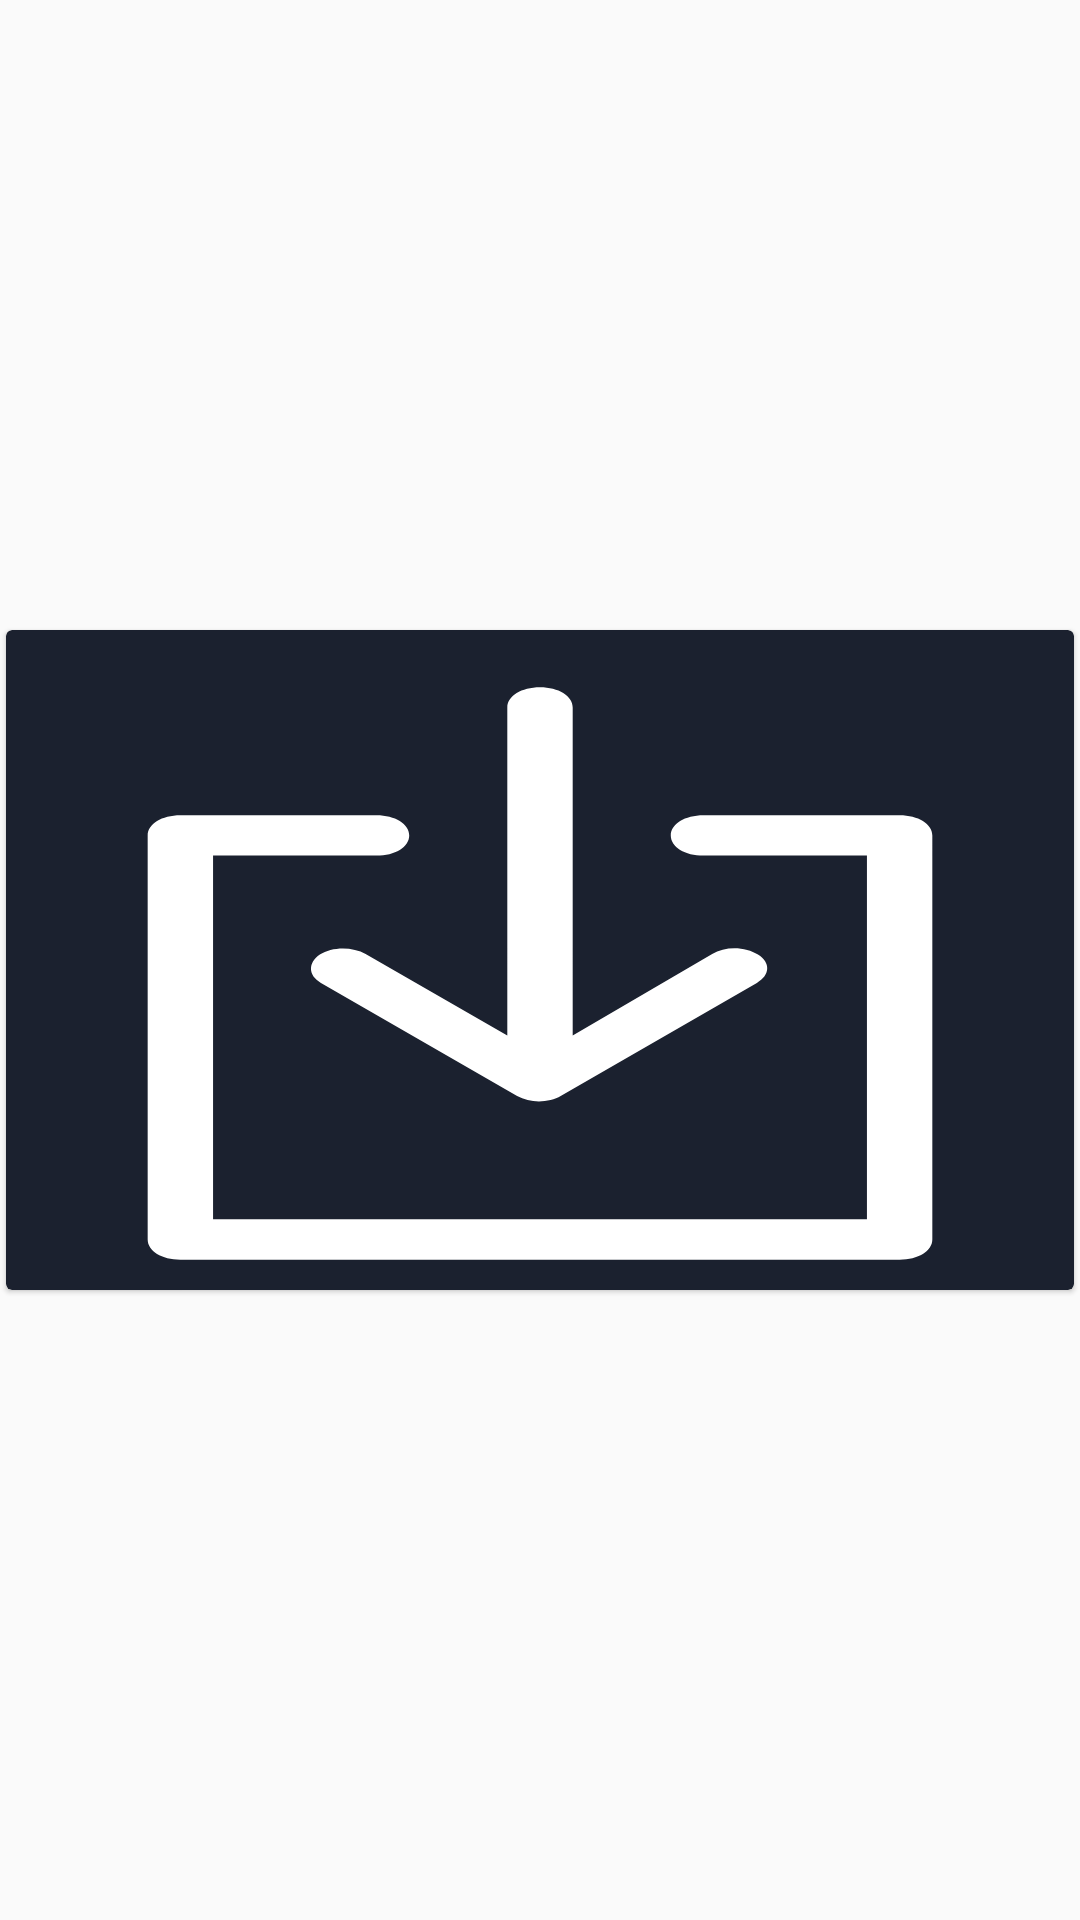

Android layout source for this screen:
<!-- AndroidManifest.xml: application theme AppTheme -->
<!-- res/layout/custom_list_view.xml -->
<?xml version="1.0" encoding="utf-8"?>
<androidx.constraintlayout.widget.ConstraintLayout xmlns:android="http://schemas.android.com/apk/res/android"
    xmlns:app="http://schemas.android.com/apk/res-auto"
    xmlns:tools="http://schemas.android.com/tools"
    android:orientation="vertical"
    android:layout_width="match_parent"
    android:layout_height="wrap_content"
    android:id="@+id/mainLayout"

    android:layout_marginTop="2dp">


    <androidx.cardview.widget.CardView
        app:cardBackgroundColor="@color/bk"
        android:id="@+id/cardView"
        android:layout_marginVertical="1dp"
        android:layout_marginHorizontal="2dp"
        app:cardCornerRadius="2dp"
        android:layout_width="match_parent"
        android:layout_height="220dp"
        android:layout_weight="1"
        android:background="#ffffff"
        android:onClick="album"
        app:cardElevation="@dimen/cardview_compat_inset_shadow"
        app:layout_constraintBottom_toBottomOf="parent"
        app:layout_constraintEnd_toEndOf="parent"
        app:layout_constraintStart_toStartOf="parent"
        app:layout_constraintTop_toTopOf="parent">

        <androidx.constraintlayout.widget.ConstraintLayout
            android:layout_width="match_parent"
            android:layout_height="match_parent">


            <ImageView
                android:id="@+id/myimage"
                android:layout_width="match_parent"
                android:layout_height="0dp"
                android:scaleType="fitXY"
                android:src="@drawable/ic_download"
                app:layout_constraintBottom_toBottomOf="parent"
                app:layout_constraintEnd_toEndOf="parent"
                app:layout_constraintHorizontal_bias="0.0"
                app:layout_constraintStart_toStartOf="parent"
                app:layout_constraintTop_toTopOf="parent" />

            <FrameLayout
                android:id="@+id/pic_no"
                android:layout_width="wrap_content"
                android:background="@drawable/muted_white"
                android:layout_height="wrap_content"
                app:layout_constraintEnd_toEndOf="@id/myimage"
                app:layout_constraintTop_toTopOf="@id/myimage" >

                <TextView
                    android:id="@+id/no"
                    android:layout_width="wrap_content"
                    android:layout_height="wrap_content"
                    android:padding="0dp"
                    android:textSize="8dp"
                    android:textColor="@color/white"/>
            </FrameLayout>


            





















        </androidx.constraintlayout.widget.ConstraintLayout>


    </androidx.cardview.widget.CardView>

</androidx.constraintlayout.widget.ConstraintLayout>
<!-- resources referenced by this layout -->
<resources>
  <color name="bk">#1B212F</color>
  <color name="white">#fff</color>
  <!-- drawable ic_download (drawable) -->
  <vector xmlns:android="http://schemas.android.com/apk/res/android"
      xmlns:aapt="http://schemas.android.com/aapt"
      android:width="24dp"
      android:height="24dp"
      android:viewportWidth="98"
      android:viewportHeight="98">
    <path
        android:pathData="M33,48.1c-1.2,-1.1 -3.1,-1.1 -4.2,0.1c-1.1,1.2 -1.1,3.1 0.1,4.2l18,16.8c0.6,0.5 1.3,0.8 2,0.8s1.5,-0.3 2,-0.8l18,-16.8c1.2,-1.1 1.3,-3 0.1,-4.2c-1.1,-1.2 -3,-1.3 -4.2,-0.1L52,60.2L52,11.5c0,-1.7 -1.3,-3 -3,-3s-3,1.3 -3,3v48.7L33,48.1z">
      <aapt:attr name="android:fillColor">
        <gradient 
            android:startY="6.25"
            android:startX="48.9193"
            android:endY="98.7986"
            android:endX="48.9193"
            android:type="linear">
          <item android:offset="0" android:color="#fff"/>
          <item android:offset="1" android:color="#fff"/>
        </gradient>
      </aapt:attr>
    </path>
    <path
        android:pathData="M82,27.5L64,27.5c-1.7,0 -3,1.3 -3,3s1.3,3 3,3h15v54L19,87.5v-54h15c1.7,0 3,-1.3 3,-3s-1.3,-3 -3,-3L16,27.5c-1.7,0 -3,1.3 -3,3v60c0,1.7 1.3,3 3,3h66c1.7,0 3,-1.3 3,-3v-60C85,28.8 83.7,27.5 82,27.5z">
      <aapt:attr name="android:fillColor">
        <gradient 
            android:startY="6.25"
            android:startX="49"
            android:endY="98.7986"
            android:endX="49"
            android:type="linear">
          <item android:offset="0" android:color="#fff"/>
          <item android:offset="1" android:color="#fff"/>
        </gradient>
      </aapt:attr>
    </path>
  </vector>
  <!-- drawable muted_white (drawable) -->
  <?xml version="1.0" encoding="utf-8"?>
  <shape xmlns:android="http://schemas.android.com/apk/res/android">
      <solid android:color="@color/muted_white"/>
      <corners android:bottomLeftRadius="5dp"/>
  </shape>
  <style name="AppTheme" parent="Theme.AppCompat.Light.DarkActionBar">
          
          <item name="colorPrimary">@color/black</item>
          <item name="colorPrimaryDark">#000000</item>
          <item name="colorAccent">@color/black</item>
      </style>
  <color name="muted_white">#6AF6F4F4</color>
  <color name="black">#000000</color>
</resources>
